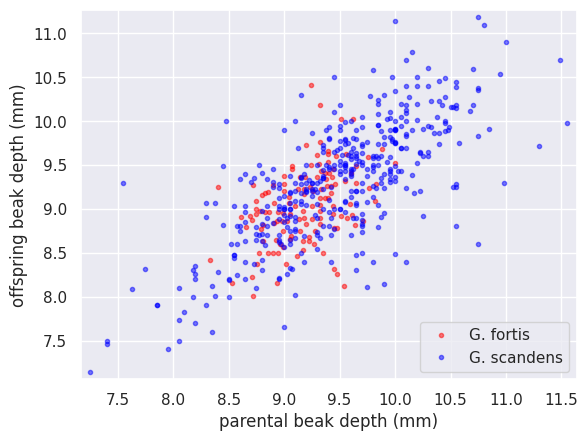

This figure's Python source:
# The array bd_parent_scandens contains the average beak depth (in mm) of two parents of the species G. scandens. The array bd_offspring_scandens contains the average beak depth of the offspring of the respective parents. The arrays bd_parent_fortis and bd_offspring_fortis contain the same information about measurements from G. fortis birds.

# Make a scatter plot of the average offspring beak depth (y-axis) versus average parental beak depth (x-axis) for both species. Use the alpha=0.5 keyword argument to help you see overlapping points.

import numpy as np
import matplotlib.pyplot as plt
import seaborn as sns
import pandas as pd

bd_parent_scandens = np.array([  8.3318,   8.4035,   8.5317,   8.7202,   8.7089,   8.7541,
         8.773 ,   8.8107,   8.7919,   8.8069,   8.6523,   8.6146,
         8.6938,   8.7127,   8.7466,   8.7504,   8.7805,   8.7428,
         8.7164,   8.8032,   8.8258,   8.856 ,   8.9012,   8.9125,
         8.8635,   8.8258,   8.8522,   8.8974,   8.9427,   8.9879,
         8.9615,   8.9238,   8.9351,   9.0143,   9.0558,   9.0596,
         8.9917,   8.905 ,   8.9314,   8.9465,   8.9879,   8.9804,
         9.0219,   9.052 ,   9.0407,   9.0407,   8.9955,   8.9992,
         8.9992,   9.0747,   9.0747,   9.5385,   9.4781,   9.4517,
         9.3537,   9.2707,   9.1199,   9.1689,   9.1425,   9.135 ,
         9.1011,   9.1727,   9.2217,   9.2255,   9.2821,   9.3235,
         9.3198,   9.3198,   9.3198,   9.3273,   9.3725,   9.3989,
         9.4253,   9.4593,   9.4442,   9.4291,   9.2632,   9.2293,
         9.1878,   9.1425,   9.1275,   9.1802,   9.1765,   9.2481,
         9.2481,   9.1991,   9.1689,   9.1765,   9.2406,   9.3198,
         9.3235,   9.1991,   9.2971,   9.2443,   9.316 ,   9.2934,
         9.3914,   9.3989,   9.5121,   9.6176,   9.5535,   9.4668,
         9.3725,   9.3348,   9.3763,   9.3839,   9.4216,   9.4065,
         9.3348,   9.4442,   9.4367,   9.5083,   9.448 ,   9.4781,
         9.595 ,   9.6101,   9.5686,   9.6365,   9.7119,   9.8213,
         9.825 ,   9.7609,   9.6516,   9.5988,   9.546 ,   9.6516,
         9.7572,   9.8854,  10.0023,   9.3914])

bd_offspring_scandens = np.array([  8.419 ,   9.2468,   8.1532,   8.0089,   8.2215,   8.3734,
         8.5025,   8.6392,   8.7684,   8.8139,   8.7911,   8.9051,
         8.9203,   8.8747,   8.943 ,   9.0038,   8.981 ,   9.0949,
         9.2696,   9.1633,   9.1785,   9.1937,   9.2772,   9.0722,
         8.9658,   8.9658,   8.5025,   8.4949,   8.4949,   8.5633,
         8.6013,   8.6468,   8.1532,   8.3734,   8.662 ,   8.6924,
         8.7456,   8.8367,   8.8595,   8.9658,   8.9582,   8.8671,
         8.8671,   8.943 ,   9.0646,   9.1405,   9.2089,   9.2848,
         9.3759,   9.4899,   9.4519,   8.1228,   8.2595,   8.3127,
         8.4949,   8.6013,   8.4646,   8.5329,   8.7532,   8.8823,
         9.0342,   8.6392,   8.6772,   8.6316,   8.7532,   8.8291,
         8.8975,   8.9734,   9.0494,   9.1253,   9.1253,   9.1253,
         9.1785,   9.2848,   9.4595,   9.3608,   9.2089,   9.2544,
         9.3684,   9.3684,   9.2316,   9.1709,   9.2316,   9.0342,
         8.8899,   8.8291,   8.981 ,   8.8975,  10.4089,  10.1886,
         9.7633,   9.7329,   9.6114,   9.5051,   9.5127,   9.3684,
         9.6266,   9.5354,  10.0215,  10.0215,   9.6266,   9.6038,
         9.4063,   9.2316,   9.338 ,   9.262 ,   9.262 ,   9.4063,
         9.4367,   9.0342,   8.943 ,   8.9203,   8.7835,   8.7835,
         9.057 ,   8.9354,   8.8975,   8.8139,   8.8671,   9.0873,
         9.2848,   9.2392,   9.2924,   9.4063,   9.3152,   9.4899,
         9.5962,   9.6873,   9.5203,   9.6646])

bd_parent_fortis = np.array([ 10.1  ,   9.55 ,   9.4  ,  10.25 ,  10.125,   9.7  ,   9.05 ,
         7.4  ,   9.   ,   8.65 ,   9.625,   9.9  ,   9.55 ,   9.05 ,
         8.35 ,  10.1  ,  10.1  ,   9.9  ,  10.225,  10.   ,  10.55 ,
        10.45 ,   9.2  ,  10.2  ,   8.95 ,  10.05 ,  10.2  ,   9.5  ,
         9.925,   9.95 ,  10.05 ,   8.75 ,   9.2  ,  10.15 ,   9.8  ,
        10.7  ,  10.5  ,   9.55 ,  10.55 ,  10.475,   8.65 ,  10.7  ,
         9.1  ,   9.4  ,  10.3  ,   9.65 ,   9.5  ,   9.7  ,  10.525,
         9.95 ,  10.1  ,   9.75 ,  10.05 ,   9.9  ,  10.   ,   9.1  ,
         9.45 ,   9.25 ,   9.5  ,  10.   ,  10.525,   9.9  ,  10.4  ,
         8.95 ,   9.4  ,  10.95 ,  10.75 ,  10.1  ,   8.05 ,   9.1  ,
         9.55 ,   9.05 ,  10.2  ,  10.   ,  10.55 ,  10.75 ,   8.175,
         9.7  ,   8.8  ,  10.75 ,   9.3  ,   9.7  ,   9.6  ,   9.75 ,
         9.6  ,  10.45 ,  11.   ,  10.85 ,  10.15 ,  10.35 ,  10.4  ,
         9.95 ,   9.1  ,  10.1  ,   9.85 ,   9.625,   9.475,   9.   ,
         9.25 ,   9.1  ,   9.25 ,   9.2  ,   9.95 ,   8.65 ,   9.8  ,
         9.4  ,   9.   ,   8.55 ,   8.75 ,   9.65 ,   8.95 ,   9.15 ,
         9.85 ,  10.225,   9.825,  10.   ,   9.425,  10.4  ,   9.875,
         8.95 ,   8.9  ,   9.35 ,  10.425,  10.   ,  10.175,   9.875,
         9.875,   9.15 ,   9.45 ,   9.025,   9.7  ,   9.7  ,  10.05 ,
        10.3  ,   9.6  ,  10.   ,   9.8  ,  10.05 ,   8.75 ,  10.55 ,
         9.7  ,  10.   ,   9.85 ,   9.8  ,   9.175,   9.65 ,   9.55 ,
         9.9  ,  11.55 ,  11.3  ,  10.4  ,  10.8  ,   9.8  ,  10.45 ,
        10.   ,  10.75 ,   9.35 ,  10.75 ,   9.175,   9.65 ,   8.8  ,
        10.55 ,  10.675,   9.95 ,   9.55 ,   8.825,   9.7  ,   9.85 ,
         9.8  ,   9.55 ,   9.275,  10.325,   9.15 ,   9.35 ,   9.15 ,
         9.65 ,  10.575,   9.975,   9.55 ,   9.2  ,   9.925,   9.2  ,
         9.3  ,   8.775,   9.325,   9.175,   9.325,   8.975,   9.7  ,
         9.5  ,  10.225,  10.025,   8.2  ,   8.2  ,   9.55 ,   9.05 ,
         9.6  ,   9.6  ,  10.15 ,   9.875,  10.485,  11.485,  10.985,
         9.7  ,   9.65 ,   9.35 ,  10.05 ,  10.1  ,   9.9  ,   8.95 ,
         9.3  ,   9.95 ,   9.45 ,   9.5  ,   8.45 ,   8.8  ,   8.525,
         9.375,  10.2  ,   7.625,   8.375,   9.25 ,   9.4  ,  10.55 ,
         8.9  ,   8.8  ,   9.   ,   8.575,   8.575,   9.6  ,   9.375,
         9.6  ,   9.95 ,   9.6  ,  10.2  ,   9.85 ,   9.625,   9.025,
        10.375,  10.25 ,   9.3  ,   9.5  ,   9.55 ,   8.55 ,   9.05 ,
         9.9  ,   9.8  ,   9.75 ,  10.25 ,   9.1  ,   9.65 ,  10.3  ,
         8.9  ,   9.95 ,   9.5  ,   9.775,   9.425,   7.75 ,   7.55 ,
         9.1  ,   9.6  ,   9.575,   8.95 ,   9.65 ,   9.65 ,   9.65 ,
         9.525,   9.85 ,   9.05 ,   9.3  ,   8.9  ,   9.45 ,  10.   ,
         9.85 ,   9.25 ,  10.1  ,   9.125,   9.65 ,   9.1  ,   8.05 ,
         7.4  ,   8.85 ,   9.075,   9.   ,   9.7  ,   8.7  ,   9.45 ,
         9.7  ,   8.35 ,   8.85 ,   9.7  ,   9.45 ,  10.3  ,  10.   ,
        10.45 ,   9.45 ,   8.5  ,   8.3  ,  10.   ,   9.225,   9.75 ,
         9.15 ,   9.55 ,   9.   ,   9.275,   9.35 ,   8.95 ,   9.875,
         8.45 ,   8.6  ,   9.7  ,   8.55 ,   9.05 ,   9.6  ,   8.65 ,
         9.2  ,   8.95 ,   9.6  ,   9.15 ,   9.4  ,   8.95 ,   9.95 ,
        10.55 ,   9.7  ,   8.85 ,   8.8  ,  10.   ,   9.05 ,   8.2  ,
         8.1  ,   7.25 ,   8.3  ,   9.15 ,   8.6  ,   9.5  ,   8.05 ,
         9.425,   9.3  ,   9.8  ,   9.3  ,   9.85 ,   9.5  ,   8.65 ,
         9.825,   9.   ,  10.45 ,   9.1  ,   9.55 ,   9.05 ,  10.   ,
         9.35 ,   8.375,   8.3  ,   8.8  ,  10.1  ,   9.5  ,   9.75 ,
        10.1  ,   9.575,   9.425,   9.65 ,   8.725,   9.025,   8.5  ,
         8.95 ,   9.3  ,   8.85 ,   8.95 ,   9.8  ,   9.5  ,   8.65 ,
         9.1  ,   9.4  ,   8.475,   9.35 ,   7.95 ,   9.35 ,   8.575,
         9.05 ,   8.175,   9.85 ,   7.85 ,   9.85 ,  10.1  ,   9.35 ,
         8.85 ,   8.75 ,   9.625,   9.25 ,   9.55 ,  10.325,   8.55 ,
         9.675,   9.15 ,   9.   ,   9.65 ,   8.6  ,   8.8  ,   9.   ,
         9.95 ,   8.4  ,   9.35 ,  10.3  ,   9.05 ,   9.975,   9.975,
         8.65 ,   8.725,   8.2  ,   7.85 ,   8.775,   8.5  ,   9.4  ])


bd_offspring_fortis = np.array([ 10.7 ,   9.78,   9.48,   9.6 ,  10.27,   9.5 ,   9.  ,   7.46,
         7.65,   8.63,   9.81,   9.4 ,   9.48,   8.75,   7.6 ,  10.  ,
        10.09,   9.74,   9.64,   8.49,  10.15,  10.28,   9.2 ,  10.01,
         9.03,   9.94,  10.5 ,   9.7 ,  10.02,  10.04,   9.43,   8.1 ,
         9.5 ,   9.9 ,   9.48,  10.18,  10.16,   9.08,  10.39,   9.9 ,
         8.4 ,  10.6 ,   8.75,   9.46,   9.6 ,   9.6 ,   9.95,  10.05,
        10.16,  10.1 ,   9.83,   9.46,   9.7 ,   9.82,  10.34,   8.02,
         9.65,   9.87,   9.  ,  11.14,   9.25,   8.14,  10.23,   8.7 ,
         9.8 ,  10.54,  11.19,   9.85,   8.1 ,   9.3 ,   9.34,   9.19,
         9.52,   9.36,   8.8 ,   8.6 ,   8.  ,   8.5 ,   8.3 ,  10.38,
         8.54,   8.94,  10.  ,   9.76,   9.45,   9.89,  10.9 ,   9.91,
         9.39,   9.86,   9.74,   9.9 ,   9.09,   9.69,  10.24,   8.9 ,
         9.67,   8.93,   9.3 ,   8.67,   9.15,   9.23,   9.59,   9.03,
         9.58,   8.97,   8.57,   8.47,   8.71,   9.21,   9.13,   8.5 ,
         9.58,   9.21,   9.6 ,   9.32,   8.7 ,  10.46,   9.29,   9.24,
         9.45,   9.35,  10.19,   9.91,   9.18,   9.89,   9.6 ,  10.3 ,
         9.45,   8.79,   9.2 ,   8.8 ,   9.69,  10.61,   9.6 ,   9.9 ,
         9.26,  10.2 ,   8.79,   9.28,   8.83,   9.76,  10.2 ,   9.43,
         9.4 ,   9.9 ,   9.5 ,   8.95,   9.98,   9.72,   9.86,  11.1 ,
         9.14,  10.49,   9.75,  10.35,   9.73,   9.83,   8.69,   9.58,
         8.42,   9.25,  10.12,   9.31,   9.99,   8.59,   8.74,   8.79,
         9.6 ,   9.52,   8.93,  10.23,   9.35,   9.35,   9.09,   9.04,
         9.75,  10.5 ,   9.09,   9.05,   9.54,   9.3 ,   9.06,   8.7 ,
         9.32,   8.4 ,   8.67,   8.6 ,   9.53,   9.77,   9.65,   9.43,
         8.35,   8.26,   9.5 ,   8.6 ,   9.57,   9.14,  10.79,   8.91,
         9.93,  10.7 ,   9.3 ,   9.93,   9.51,   9.44,  10.05,  10.13,
         9.24,   8.21,   8.9 ,   9.34,   8.77,   9.4 ,   8.82,   8.83,
         8.6 ,   9.5 ,  10.2 ,   8.09,   9.07,   9.29,   9.1 ,  10.19,
         9.25,   8.98,   9.02,   8.6 ,   8.25,   8.7 ,   9.9 ,   9.65,
         9.45,   9.38,  10.4 ,   9.96,   9.46,   8.26,  10.05,   8.92,
         9.5 ,   9.43,   8.97,   8.44,   8.92,  10.3 ,   8.4 ,   9.37,
         9.91,  10.  ,   9.21,   9.95,   8.84,   9.82,   9.5 ,  10.29,
         8.4 ,   8.31,   9.29,   8.86,   9.4 ,   9.62,   8.62,   8.3 ,
         9.8 ,   8.48,   9.61,   9.5 ,   9.37,   8.74,   9.31,   9.5 ,
         9.49,   9.74,   9.2 ,   9.24,   9.7 ,   9.64,   9.2 ,   7.5 ,
         7.5 ,   8.7 ,   8.31,   9.  ,   9.74,   9.31,  10.5 ,   9.3 ,
         8.12,   9.34,   9.72,   9.  ,   9.65,   9.9 ,  10.  ,  10.1 ,
         8.  ,   9.07,   9.75,   9.33,   8.11,   9.36,   9.74,   9.9 ,
         9.23,   9.7 ,   8.2 ,   9.35,   9.49,   9.34,   8.87,   9.03,
         9.07,   9.43,   8.2 ,   9.19,   9.  ,   9.2 ,   9.06,   9.81,
         8.89,   9.4 ,  10.45,   9.64,   9.03,   8.71,   9.91,   8.33,
         8.2 ,   7.83,   7.14,   8.91,   9.18,   8.8 ,   9.9 ,   7.73,
         9.25,   8.7 ,   9.5 ,   9.3 ,   9.05,  10.18,   8.85,   9.24,
         9.15,   9.98,   8.77,   9.8 ,   8.65,  10.  ,   8.81,   8.01,
         7.9 ,   9.41,  10.18,   9.55,   9.08,   8.4 ,   9.75,   8.9 ,
         9.07,   9.35,   8.9 ,   8.19,   8.65,   9.19,   8.9 ,   9.28,
        10.58,   9.  ,   9.4 ,   8.91,   9.93,  10.  ,   9.37,   7.4 ,
         9.  ,   8.8 ,   9.18,   8.3 ,  10.08,   7.9 ,   9.96,  10.4 ,
         9.65,   8.8 ,   8.65,   9.7 ,   9.23,   9.43,   9.93,   8.47,
         9.55,   9.28,   8.85,   8.9 ,   8.75,   8.63,   9.  ,   9.43,
         8.28,   9.23,  10.4 ,   9.  ,   9.8 ,   9.77,   8.97,   8.37,
         7.7 ,   7.9 ,   9.5 ,   8.2 ,   8.8 ])
		

sns.set()		
		 
# Make scatter plots
_ = plt.plot(bd_parent_scandens , bd_offspring_scandens ,
             marker='.', linestyle='none', color='red', alpha=0.5)
_ = plt.plot(bd_parent_fortis, bd_offspring_fortis,
             marker=".", linestyle='none', color='blue', alpha=0.5)

# Set margins
plt.margins(0.02)

# Label axes
_ = plt.xlabel('parental beak depth (mm)')
_ = plt.ylabel('offspring beak depth (mm)')

# Add legend
_ = plt.legend(('G. fortis', 'G. scandens'), loc='lower right')

# Show plot
plt.show()

# It appears as though there is a stronger correlation in G. fortis than in G. scandens. This suggests that beak depth is more strongly inherited in G. fortis. We'll quantify this correlation next.